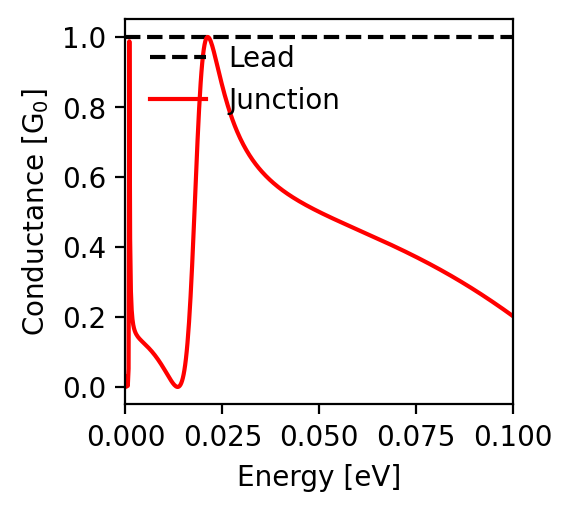

Values plotted in this chart, from the file beside it:
energy; conductance
-0.1; 0.202
-0.0998; 0.204
-0.0996; 0.206
-0.0994; 0.207
-0.0992; 0.209
-0.099; 0.21
-0.0988; 0.212
-0.0986; 0.213
-0.0984; 0.215
-0.0982; 0.217
-0.098; 0.218
-0.0978; 0.22
-0.0976; 0.221
-0.0974; 0.223
-0.0972; 0.224
-0.097; 0.226
-0.0968; 0.227
-0.0966; 0.229
-0.0964; 0.23
-0.0962; 0.232
-0.096; 0.234
-0.0958; 0.235
-0.0956; 0.237
-0.0954; 0.238
-0.0952; 0.24
-0.095; 0.241
-0.0948; 0.243
-0.0946; 0.244
-0.0944; 0.246
-0.0942; 0.247
-0.094; 0.249
-0.0938; 0.25
-0.0936; 0.252
-0.0934; 0.253
-0.0932; 0.255
-0.093; 0.256
-0.0928; 0.257
-0.0926; 0.259
-0.0924; 0.26
-0.0922; 0.262
-0.092; 0.263
-0.0918; 0.265
-0.0916; 0.266
-0.0914; 0.268
-0.0912; 0.269
-0.091; 0.27
-0.0908; 0.272
-0.0906; 0.273
-0.0904; 0.275
-0.0902; 0.276
-0.09; 0.277
-0.0898; 0.279
-0.0896; 0.28
-0.0894; 0.282
-0.0892; 0.283
-0.089; 0.284
-0.0888; 0.286
-0.0886; 0.287
-0.0884; 0.289
-0.0882; 0.29
... 941 more rows
